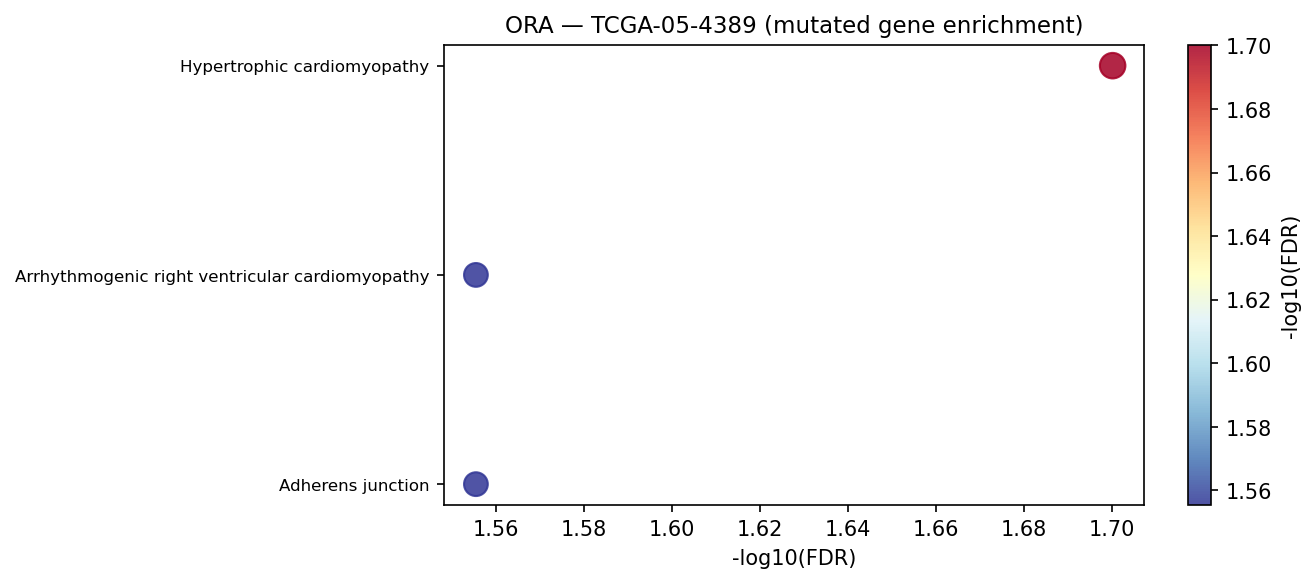

Source data for this figure (header and first rows):
Gene_set	Term	Overlap	P-value	Adjusted P-value	Old P-value	Old Adjusted P-value	Odds Ratio	Combined Score	Genes	gene_set_db
KEGG_2021_Human	Hypertrophic cardiomyopathy	6/90	0.000127	0.01994	0	0	8.496	76.22	MYBPC3;RYR2;PRKAA1;DMD;MYH7;TTN	KEGG_2021_Human
KEGG_2021_Human	Adherens junction	5/71	0.0003653	0.02784	0	0	8.965	70.95	CTNNB1;CTNNA2;SORBS1;ACP1;IGF1R	KEGG_2021_Human
KEGG_2021_Human	Arrhythmogenic right ventricular cardiom…	5/77	0.0005319	0.02784	0	0	8.215	61.93	RYR2;JUP;CTNNB1;DMD;CTNNA2	KEGG_2021_Human
